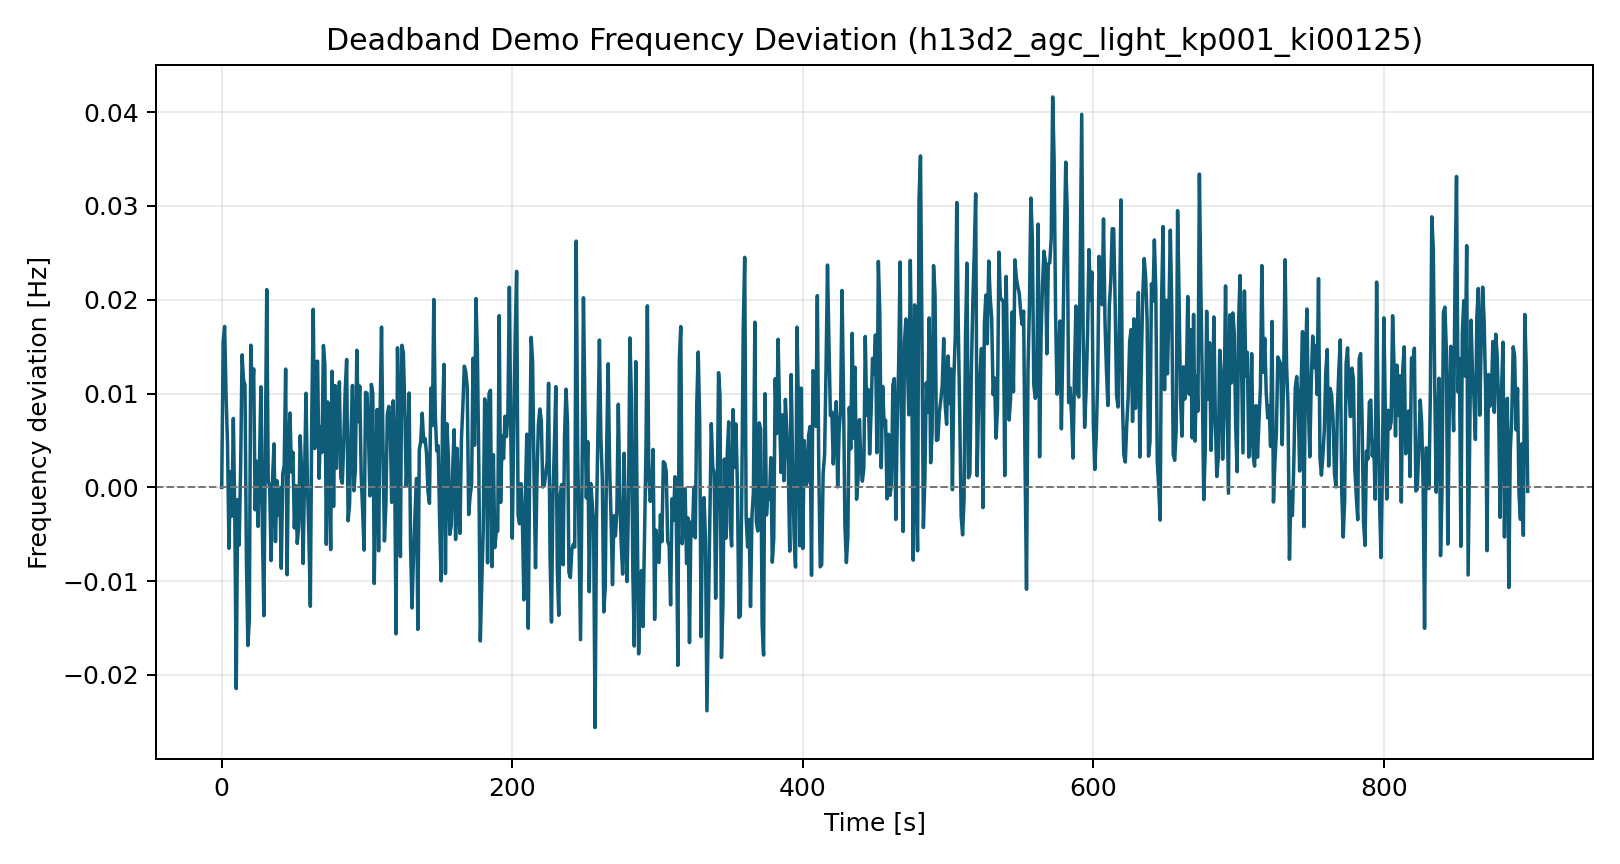

The file beside this chart, header and first rows:
time_s, freq_dev_hz
0.0, 0.0
1.0, 0.01552
2.0, 0.01715
3.0, 0.009772
4.0, 0.004523
5.0, -0.006501
6.0, 0.001681
7.0, -0.003069
8.0, 0.007348
9.0, -0.003095
10.0, -0.02146
11.0, -0.001301
12.0, -0.006154
13.0, 0.001944
14.0, 0.01412
15.0, 0.01144
16.0, 0.01093
17.0, -0.007639
18.0, -0.01686
19.0, -0.01408
20.0, 0.01515
21.0, 0.01001
22.0, 0.01262
23.0, -0.002395
24.0, 0.002779
25.0, -0.004167
26.0, 0.002799
27.0, 0.01072
28.0, -0.00448
29.0, -0.01369
30.0, 0.004151
31.0, 0.02108
32.0, 0.0007237
33.0, 4.98585631314441e-05
34.0, -0.007809
35.0, 0.001002
36.0, 0.004634
37.0, -0.005787
38.0, 0.0007043
39.0, -0.002972
40.0, -1.051495919002221e-05
41.0, -0.008627
42.0, 0.001384
43.0, 0.002353
44.0, 0.01261
45.0, -0.009319
46.0, 0.00416
47.0, 0.007926
48.0, 0.001623
49.0, 0.003737
50.0, -0.004336
51.0, 0.0001706
52.0, -0.00598
53.0, -0.004027
54.0, 0.005495
55.0, 0.001722
56.0, -0.008116
57.0, 0.001262
58.0, 0.01003
59.0, 0.0003885
... 840 more rows
